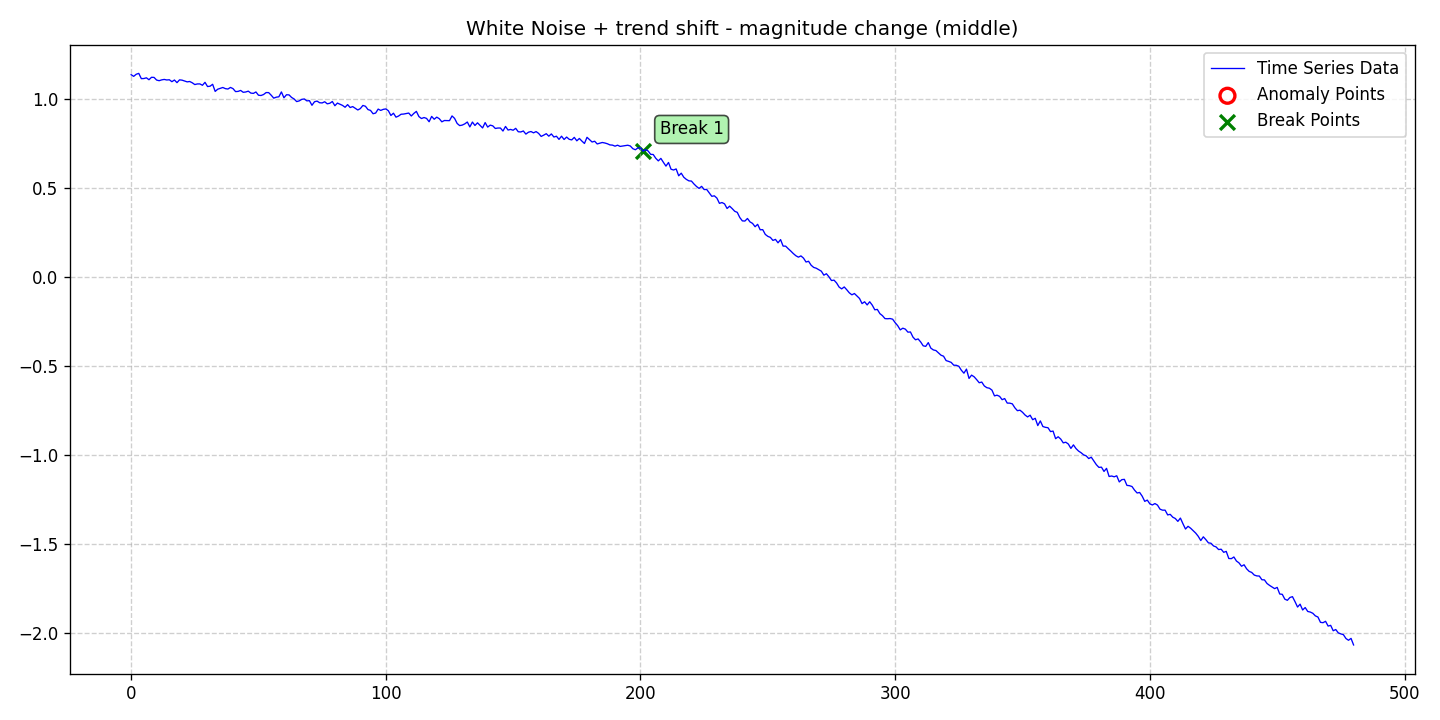

The file beside this chart, header and first rows:
date, data, stationary, det_lin_up, det_lin_down, det_quad, det_cubic, det_exp, det_damped, stoc_trend, volatility, single_seas, multiple_seas, point_anom_single, point_anom_multi, collect_anom, context_anom, mean_shift, var_shift, trend_shift, point_anom_count, point_anom_location, point_anom_point, collect_anom_count
2020-01-01, 1.135, 0, 0, 0, 0, 0, 0, 0, 0, 0, 0, 0, 0, 0, 0, 0, 0, 0, 1, 0, none, , 0
2020-01-02, 1.125, 0, 0, 0, 0, 0, 0, 0, 0, 0, 0, 0, 0, 0, 0, 0, 0, 0, 1, 0, none, , 0
2020-01-03, 1.137, 0, 0, 0, 0, 0, 0, 0, 0, 0, 0, 0, 0, 0, 0, 0, 0, 0, 1, 0, none, , 0
2020-01-04, 1.142, 0, 0, 0, 0, 0, 0, 0, 0, 0, 0, 0, 0, 0, 0, 0, 0, 0, 1, 0, none, , 0
2020-01-05, 1.112, 0, 0, 0, 0, 0, 0, 0, 0, 0, 0, 0, 0, 0, 0, 0, 0, 0, 1, 0, none, , 0
2020-01-06, 1.113, 0, 0, 0, 0, 0, 0, 0, 0, 0, 0, 0, 0, 0, 0, 0, 0, 0, 1, 0, none, , 0
2020-01-07, 1.117, 0, 0, 0, 0, 0, 0, 0, 0, 0, 0, 0, 0, 0, 0, 0, 0, 0, 1, 0, none, , 0
2020-01-08, 1.106, 0, 0, 0, 0, 0, 0, 0, 0, 0, 0, 0, 0, 0, 0, 0, 0, 0, 1, 0, none, , 0
2020-01-09, 1.12, 0, 0, 0, 0, 0, 0, 0, 0, 0, 0, 0, 0, 0, 0, 0, 0, 0, 1, 0, none, , 0
2020-01-10, 1.119, 0, 0, 0, 0, 0, 0, 0, 0, 0, 0, 0, 0, 0, 0, 0, 0, 0, 1, 0, none, , 0
2020-01-11, 1.105, 0, 0, 0, 0, 0, 0, 0, 0, 0, 0, 0, 0, 0, 0, 0, 0, 0, 1, 0, none, , 0
2020-01-12, 1.101, 0, 0, 0, 0, 0, 0, 0, 0, 0, 0, 0, 0, 0, 0, 0, 0, 0, 1, 0, none, , 0
2020-01-13, 1.106, 0, 0, 0, 0, 0, 0, 0, 0, 0, 0, 0, 0, 0, 0, 0, 0, 0, 1, 0, none, , 0
2020-01-14, 1.108, 0, 0, 0, 0, 0, 0, 0, 0, 0, 0, 0, 0, 0, 0, 0, 0, 0, 1, 0, none, , 0
2020-01-15, 1.105, 0, 0, 0, 0, 0, 0, 0, 0, 0, 0, 0, 0, 0, 0, 0, 0, 0, 1, 0, none, , 0
2020-01-16, 1.106, 0, 0, 0, 0, 0, 0, 0, 0, 0, 0, 0, 0, 0, 0, 0, 0, 0, 1, 0, none, , 0
2020-01-17, 1.095, 0, 0, 0, 0, 0, 0, 0, 0, 0, 0, 0, 0, 0, 0, 0, 0, 0, 1, 0, none, , 0
2020-01-18, 1.105, 0, 0, 0, 0, 0, 0, 0, 0, 0, 0, 0, 0, 0, 0, 0, 0, 0, 1, 0, none, , 0
2020-01-19, 1.09, 0, 0, 0, 0, 0, 0, 0, 0, 0, 0, 0, 0, 0, 0, 0, 0, 0, 1, 0, none, , 0
2020-01-20, 1.106, 0, 0, 0, 0, 0, 0, 0, 0, 0, 0, 0, 0, 0, 0, 0, 0, 0, 1, 0, none, , 0
2020-01-21, 1.104, 0, 0, 0, 0, 0, 0, 0, 0, 0, 0, 0, 0, 0, 0, 0, 0, 0, 1, 0, none, , 0
2020-01-22, 1.099, 0, 0, 0, 0, 0, 0, 0, 0, 0, 0, 0, 0, 0, 0, 0, 0, 0, 1, 0, none, , 0
2020-01-23, 1.094, 0, 0, 0, 0, 0, 0, 0, 0, 0, 0, 0, 0, 0, 0, 0, 0, 0, 1, 0, none, , 0
2020-01-24, 1.096, 0, 0, 0, 0, 0, 0, 0, 0, 0, 0, 0, 0, 0, 0, 0, 0, 0, 1, 0, none, , 0
2020-01-25, 1.089, 0, 0, 0, 0, 0, 0, 0, 0, 0, 0, 0, 0, 0, 0, 0, 0, 0, 1, 0, none, , 0
2020-01-26, 1.079, 0, 0, 0, 0, 0, 0, 0, 0, 0, 0, 0, 0, 0, 0, 0, 0, 0, 1, 0, none, , 0
2020-01-27, 1.083, 0, 0, 0, 0, 0, 0, 0, 0, 0, 0, 0, 0, 0, 0, 0, 0, 0, 1, 0, none, , 0
2020-01-28, 1.083, 0, 0, 0, 0, 0, 0, 0, 0, 0, 0, 0, 0, 0, 0, 0, 0, 0, 1, 0, none, , 0
2020-01-29, 1.075, 0, 0, 0, 0, 0, 0, 0, 0, 0, 0, 0, 0, 0, 0, 0, 0, 0, 1, 0, none, , 0
2020-01-30, 1.092, 0, 0, 0, 0, 0, 0, 0, 0, 0, 0, 0, 0, 0, 0, 0, 0, 0, 1, 0, none, , 0
2020-01-31, 1.068, 0, 0, 0, 0, 0, 0, 0, 0, 0, 0, 0, 0, 0, 0, 0, 0, 0, 1, 0, none, , 0
2020-02-01, 1.07, 0, 0, 0, 0, 0, 0, 0, 0, 0, 0, 0, 0, 0, 0, 0, 0, 0, 1, 0, none, , 0
2020-02-02, 1.081, 0, 0, 0, 0, 0, 0, 0, 0, 0, 0, 0, 0, 0, 0, 0, 0, 0, 1, 0, none, , 0
2020-02-03, 1.041, 0, 0, 0, 0, 0, 0, 0, 0, 0, 0, 0, 0, 0, 0, 0, 0, 0, 1, 0, none, , 0
2020-02-04, 1.053, 0, 0, 0, 0, 0, 0, 0, 0, 0, 0, 0, 0, 0, 0, 0, 0, 0, 1, 0, none, , 0
2020-02-05, 1.058, 0, 0, 0, 0, 0, 0, 0, 0, 0, 0, 0, 0, 0, 0, 0, 0, 0, 1, 0, none, , 0
2020-02-06, 1.063, 0, 0, 0, 0, 0, 0, 0, 0, 0, 0, 0, 0, 0, 0, 0, 0, 0, 1, 0, none, , 0
2020-02-07, 1.056, 0, 0, 0, 0, 0, 0, 0, 0, 0, 0, 0, 0, 0, 0, 0, 0, 0, 1, 0, none, , 0
2020-02-08, 1.054, 0, 0, 0, 0, 0, 0, 0, 0, 0, 0, 0, 0, 0, 0, 0, 0, 0, 1, 0, none, , 0
2020-02-09, 1.063, 0, 0, 0, 0, 0, 0, 0, 0, 0, 0, 0, 0, 0, 0, 0, 0, 0, 1, 0, none, , 0
2020-02-10, 1.056, 0, 0, 0, 0, 0, 0, 0, 0, 0, 0, 0, 0, 0, 0, 0, 0, 0, 1, 0, none, , 0
2020-02-11, 1.04, 0, 0, 0, 0, 0, 0, 0, 0, 0, 0, 0, 0, 0, 0, 0, 0, 0, 1, 0, none, , 0
2020-02-12, 1.041, 0, 0, 0, 0, 0, 0, 0, 0, 0, 0, 0, 0, 0, 0, 0, 0, 0, 1, 0, none, , 0
2020-02-13, 1.046, 0, 0, 0, 0, 0, 0, 0, 0, 0, 0, 0, 0, 0, 0, 0, 0, 0, 1, 0, none, , 0
2020-02-14, 1.036, 0, 0, 0, 0, 0, 0, 0, 0, 0, 0, 0, 0, 0, 0, 0, 0, 0, 1, 0, none, , 0
2020-02-15, 1.038, 0, 0, 0, 0, 0, 0, 0, 0, 0, 0, 0, 0, 0, 0, 0, 0, 0, 1, 0, none, , 0
2020-02-16, 1.042, 0, 0, 0, 0, 0, 0, 0, 0, 0, 0, 0, 0, 0, 0, 0, 0, 0, 1, 0, none, , 0
2020-02-17, 1.031, 0, 0, 0, 0, 0, 0, 0, 0, 0, 0, 0, 0, 0, 0, 0, 0, 0, 1, 0, none, , 0
2020-02-18, 1.03, 0, 0, 0, 0, 0, 0, 0, 0, 0, 0, 0, 0, 0, 0, 0, 0, 0, 1, 0, none, , 0
2020-02-19, 1.038, 0, 0, 0, 0, 0, 0, 0, 0, 0, 0, 0, 0, 0, 0, 0, 0, 0, 1, 0, none, , 0
2020-02-20, 1.019, 0, 0, 0, 0, 0, 0, 0, 0, 0, 0, 0, 0, 0, 0, 0, 0, 0, 1, 0, none, , 0
2020-02-21, 1.018, 0, 0, 0, 0, 0, 0, 0, 0, 0, 0, 0, 0, 0, 0, 0, 0, 0, 1, 0, none, , 0
2020-02-22, 1.023, 0, 0, 0, 0, 0, 0, 0, 0, 0, 0, 0, 0, 0, 0, 0, 0, 0, 1, 0, none, , 0
2020-02-23, 1.034, 0, 0, 0, 0, 0, 0, 0, 0, 0, 0, 0, 0, 0, 0, 0, 0, 0, 1, 0, none, , 0
2020-02-24, 1.034, 0, 0, 0, 0, 0, 0, 0, 0, 0, 0, 0, 0, 0, 0, 0, 0, 0, 1, 0, none, , 0
2020-02-25, 1.019, 0, 0, 0, 0, 0, 0, 0, 0, 0, 0, 0, 0, 0, 0, 0, 0, 0, 1, 0, none, , 0
2020-02-26, 1.003, 0, 0, 0, 0, 0, 0, 0, 0, 0, 0, 0, 0, 0, 0, 0, 0, 0, 1, 0, none, , 0
2020-02-27, 1.009, 0, 0, 0, 0, 0, 0, 0, 0, 0, 0, 0, 0, 0, 0, 0, 0, 0, 1, 0, none, , 0
2020-02-28, 1.011, 0, 0, 0, 0, 0, 0, 0, 0, 0, 0, 0, 0, 0, 0, 0, 0, 0, 1, 0, none, , 0
2020-02-29, 1.038, 0, 0, 0, 0, 0, 0, 0, 0, 0, 0, 0, 0, 0, 0, 0, 0, 0, 1, 0, none, , 0
... 421 more rows
